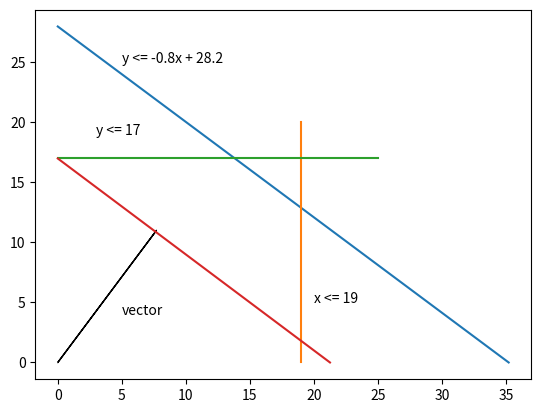

Generate this figure with matplotlib:
import os
from matplotlib import pyplot as plt   
#ploting our canvas   
#plt.plot([-20,-10,0, 10, 20],[20,10,0, -10, -20])
plt.plot([0, 35.2],[28, 0])
plt.plot([19, 19],[0, 20])
plt.plot([0, 25],[17, 17])
plt.plot([0, 21.25],[17, 0])
plt.arrow(0, 0, 7.7, 11)
plt.text(5, 25, 'y <= -0.8x + 28.2')
plt.text(20, 5, 'x <= 19')
plt.text(3, 19, 'y <= 17')
plt.text(5, 4, 'vector')